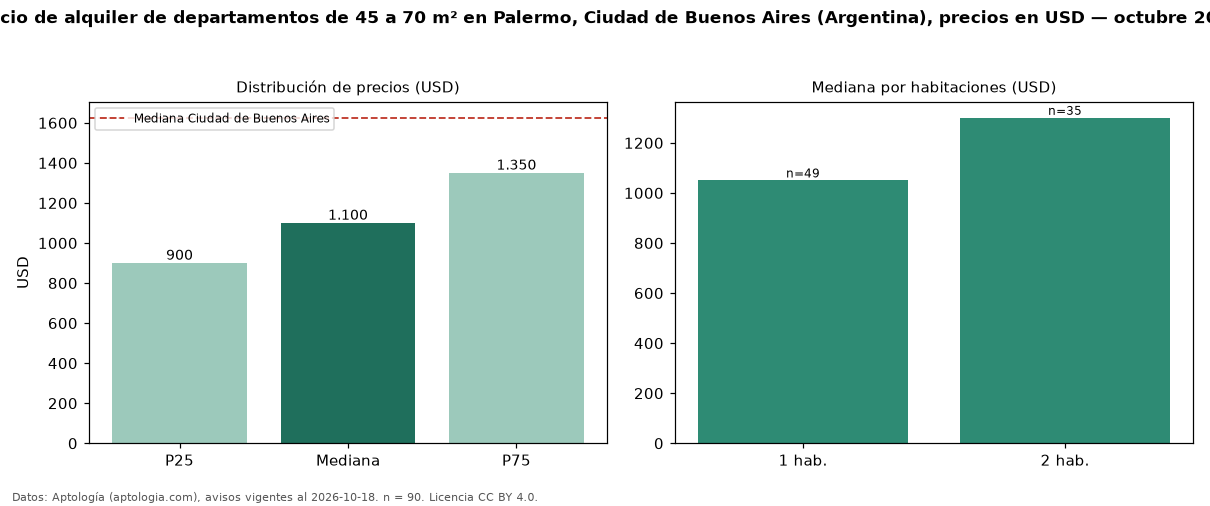

The table this chart was drawn from, first rows:
seccion, metrica, valor, moneda, n
filtro, area2, de 45 a 70 m², , 90
precio, p25, 900.0, USD, 90
precio, mediana, 1100, USD, 90
precio, p75, 1350, USD, 90
precio, minimo, 550.0, USD, 90
precio, maximo, 2000, USD, 90
m2, mediana_precio_m2, 20.86, USD, 90
m2, area_mediana_m2, 55.0, m2, 90
banos, mediana_banos, 1.0, , 
habitaciones, 1, 1050, USD, 49
habitaciones, 2, 1300, USD, 35
ciudad, mediana_ciudad_referencia, 1625, USD, 
ciudad, mediana_m2_ciudad, 20.0, USD, 
fuente, fecha_datos, 2026-10-18, , 
fuente, atribucion, https://www.aptologia.com/ar, , 
fuente, licencia, CC BY 4.0, , 
